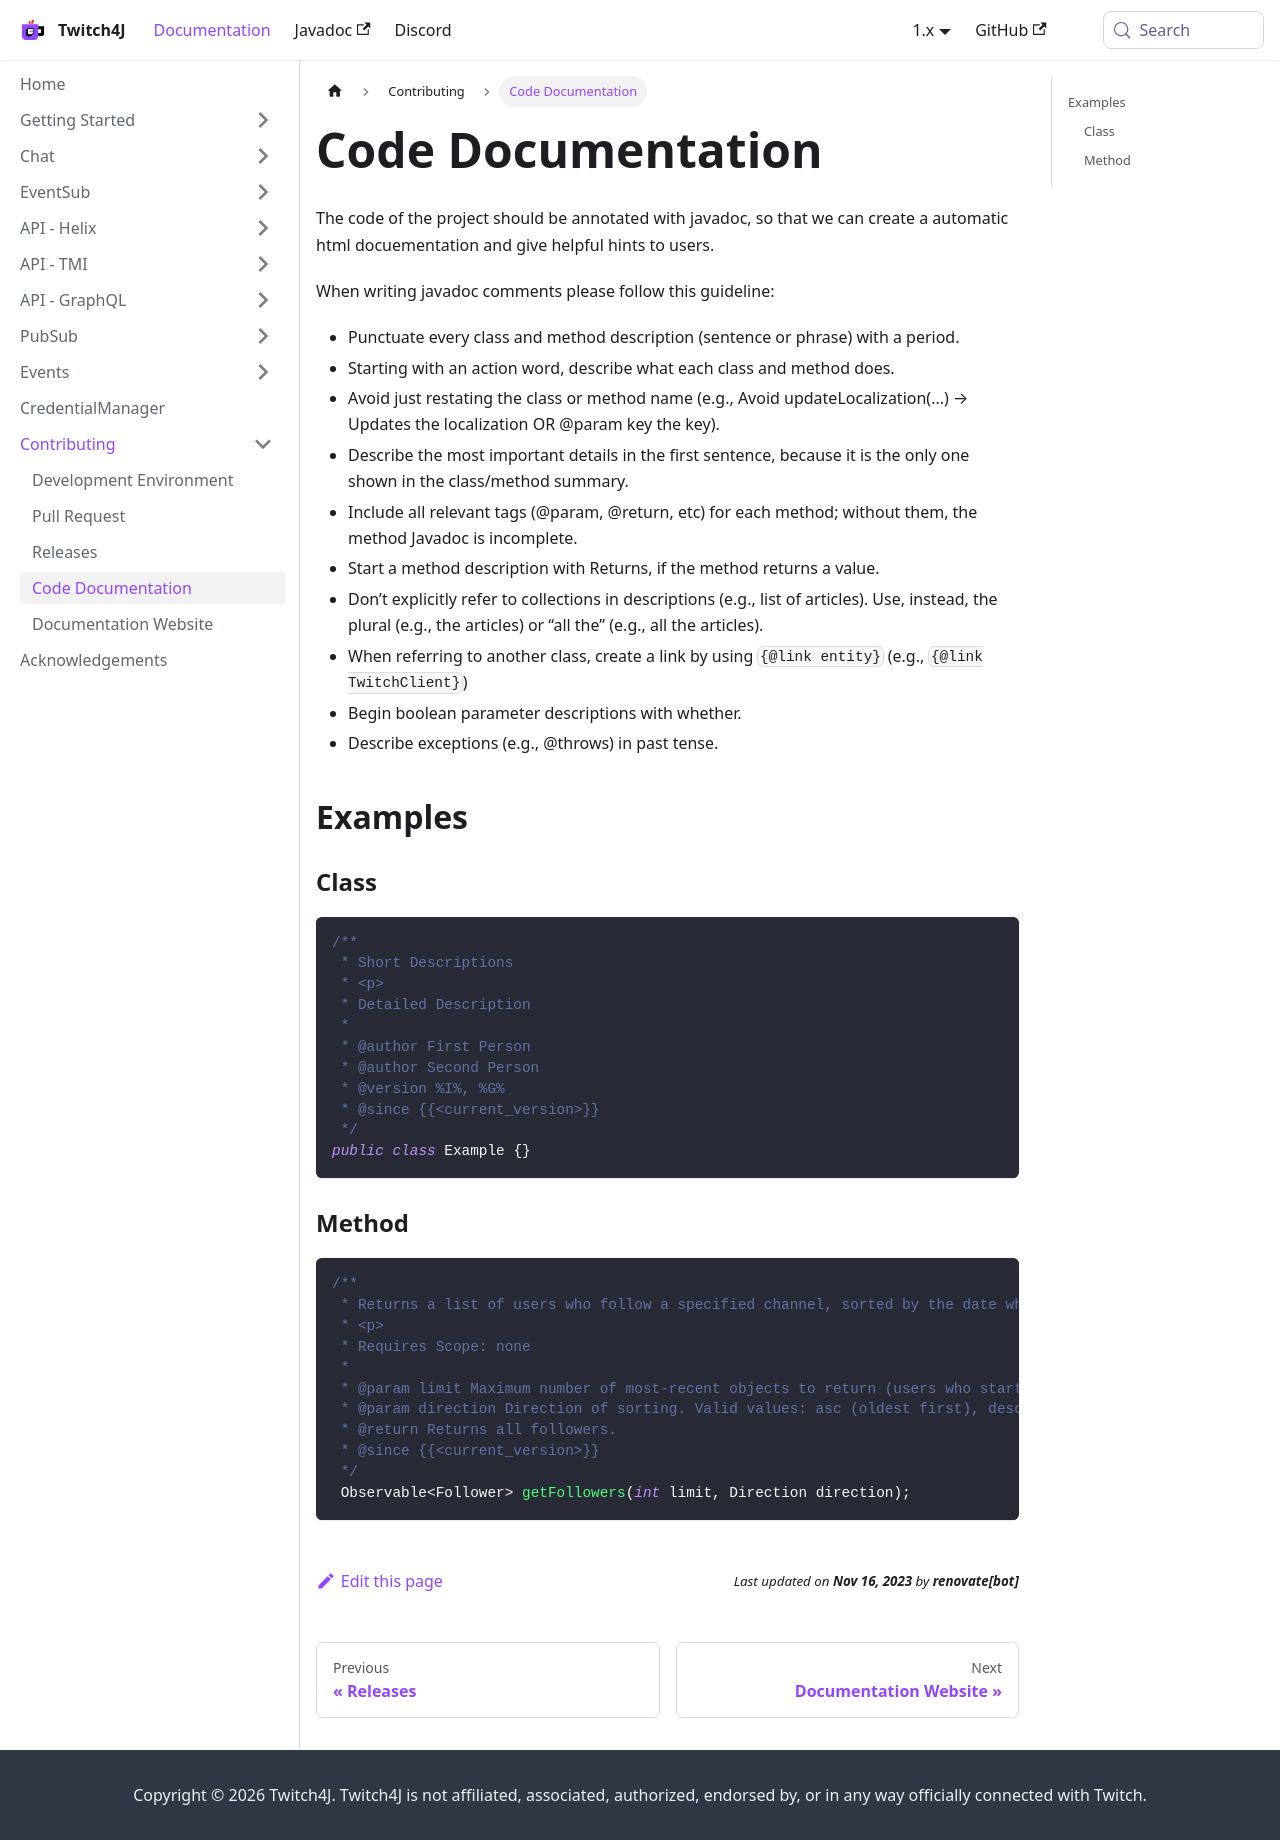

repository: twitch4j/twitch4j.github.io · page: contribution/code-documentation/index.html · generator: docusaurus

---
sidebar_position: 11
---

# Code Documentation

The code of the project should be annotated with javadoc, so that we can create a automatic html docuementation and give helpful hints to users.

When writing javadoc comments please follow this guideline:

 - Punctuate every class and method description (sentence or phrase) with a period.
 - Starting with an action word, describe what each class and method does.
 - Avoid just restating the class or method name (e.g., Avoid updateLocalization(...) → Updates the localization OR @param key the key).
 - Describe the most important details in the first sentence, because it is the only one shown in the class/method summary.
 - Include all relevant tags (@param, @return, etc) for each method; without them, the method Javadoc is incomplete.
 - Start a method description with Returns, if the method returns a value.
 - Don’t explicitly refer to collections in descriptions (e.g., list of articles). Use, instead, the plural (e.g., the articles) or “all the” (e.g., all the articles).
 - When referring to another class, create a link by using `{@link entity}` (e.g., `{@link TwitchClient}`) 
 - Begin boolean parameter descriptions with whether.
 - Describe exceptions (e.g., @throws) in past tense.

## Examples

### Class

```java
/**
 * Short Descriptions
 * <p>
 * Detailed Description
 *
 * @author First Person
 * @author Second Person
 * @version %I%, %G%
 * @since {{<current_version>}}
 */
public class Example {}
```

### Method

```java
/**
 * Returns a list of users who follow a specified channel, sorted by the date when they started following the channel (newest first, unless specified otherwise).
 * <p>
 * Requires Scope: none
 *
 * @param limit Maximum number of most-recent objects to return (users who started following the channel most recently). Default: 25. Maximum: none.
 * @param direction Direction of sorting. Valid values: asc (oldest first), desc (newest first). Default: desc.
 * @return Returns all followers.
 * @since {{<current_version>}}
 */
 Observable<Follower> getFollowers(int limit, Direction direction);
```
